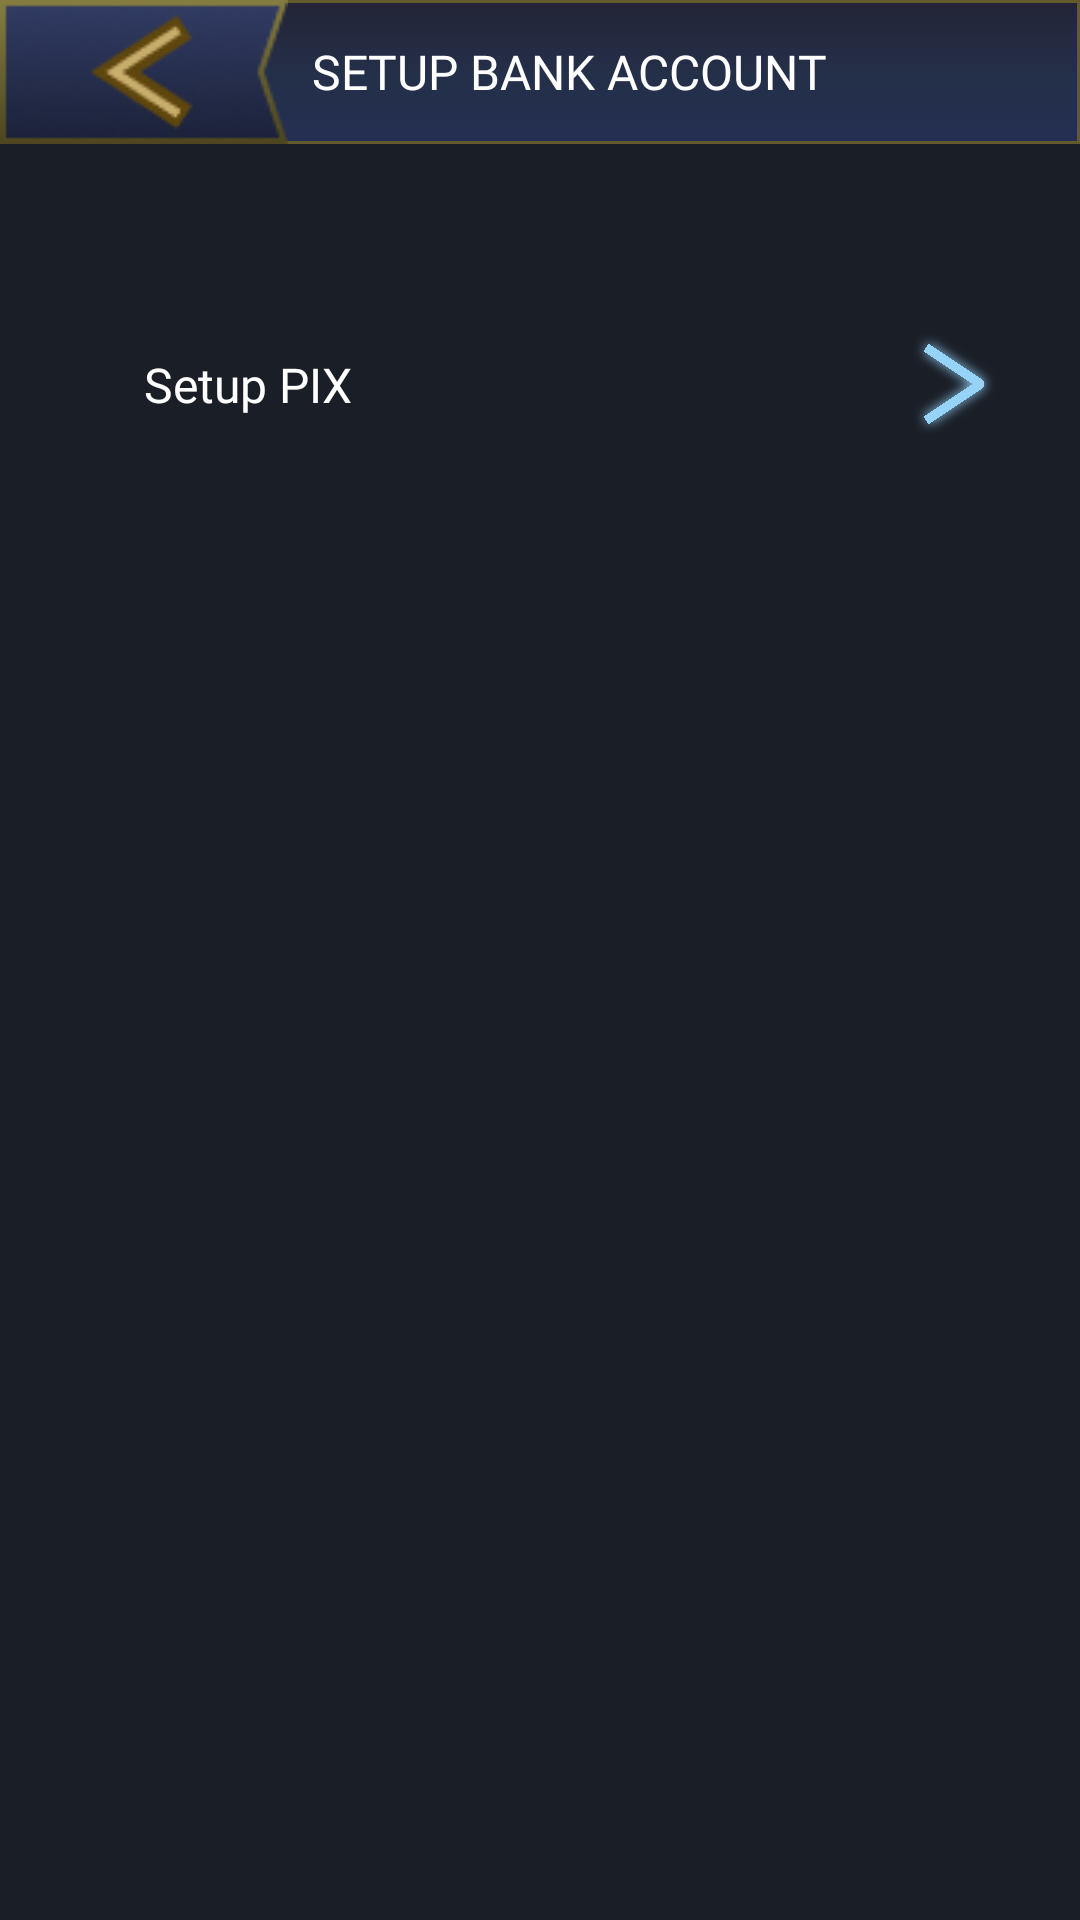

Here is an Android app screen rendered from its layout file. Give the layout XML and the strings, colors and styles it references.
<!-- AndroidManifest.xml: application theme Theme.StarGamesApp -->
<!-- res/layout/activity_set_payment_method.xml -->
<?xml version="1.0" encoding="utf-8"?>
<androidx.constraintlayout.widget.ConstraintLayout xmlns:android="http://schemas.android.com/apk/res/android"
    xmlns:app="http://schemas.android.com/apk/res-auto"
    xmlns:tools="http://schemas.android.com/tools"
    android:layout_width="match_parent"
    android:layout_height="match_parent"
    tools:context=".SetPaymentMethodActivity"
    android:background="@color/background">

    <LinearLayout
        android:id="@+id/linearLayout"
        android:layout_width="match_parent"
        android:layout_height="48dp"
        android:background="@drawable/gradient_toolbar"
        android:gravity="center_vertical"
        android:orientation="horizontal"
        app:layout_constraintEnd_toEndOf="parent"
        app:layout_constraintStart_toStartOf="parent"
        app:layout_constraintTop_toTopOf="parent">

        <ImageView
            android:id="@+id/back_btn"
            android:layout_width="wrap_content"
            android:layout_height="wrap_content"
            android:src="@drawable/big_back_btn" />

        <TextView
            android:id="@+id/screen_name"
            android:layout_width="wrap_content"
            android:layout_height="wrap_content"
            android:layout_marginStart="8dp"
            android:fontFamily="@font/inter_black"
            android:text="@string/setup_bank_account"
            android:textColor="@color/white"
            android:textSize="16sp" />
    </LinearLayout>

    <ImageView
        android:id="@+id/go_to_set_pix_frame"
        android:layout_width="match_parent"
        android:layout_height="64dp"
        android:layout_marginTop="48dp"
        android:src="@drawable/list_drawable"
        app:layout_constraintEnd_toEndOf="parent"
        app:layout_constraintStart_toStartOf="parent"
        app:layout_constraintTop_toBottomOf="@+id/linearLayout" />

    <TextView
        android:layout_width="wrap_content"
        android:layout_height="wrap_content"
        android:fontFamily="@font/inter_bold"
        android:text="@string/setup_pix"
        android:layout_marginStart="48dp"
        android:textColor="@color/white"
        android:textSize="16sp"
        app:layout_constraintBottom_toBottomOf="@+id/go_to_set_pix_frame"
        app:layout_constraintStart_toStartOf="@+id/go_to_set_pix_frame"
        app:layout_constraintTop_toTopOf="@+id/go_to_set_pix_frame" />

    <ImageView
        android:id="@+id/open_set_pix_dialog"
        android:layout_width="36dp"
        android:layout_height="36dp"
        android:layout_marginEnd="24dp"
        android:src="@drawable/back_btn"
        app:layout_constraintBottom_toBottomOf="@+id/go_to_set_pix_frame"
        app:layout_constraintEnd_toEndOf="@+id/go_to_set_pix_frame"
        app:layout_constraintTop_toTopOf="@+id/go_to_set_pix_frame" />

    <ImageView
        android:visibility="gone"
        android:id="@+id/go_to_set_email_frame"
        android:layout_width="match_parent"
        android:layout_height="100dp"
        android:src="@drawable/item_list_background"
        android:layout_marginTop="24dp"
        app:layout_constraintTop_toBottomOf="@+id/go_to_set_pix_frame"
        app:layout_constraintStart_toStartOf="parent"
        app:layout_constraintEnd_toEndOf="parent" />

    <TextView
        android:visibility="gone"
        android:layout_width="wrap_content"
        android:layout_height="wrap_content"
        android:fontFamily="@font/inter_bold"
        android:text="Configurar E-mail"
        android:layout_marginStart="24dp"
        android:textColor="@color/white"
        android:textSize="24sp"
        app:layout_constraintBottom_toBottomOf="@+id/go_to_set_email_frame"
        app:layout_constraintStart_toStartOf="@+id/go_to_set_email_frame"
        app:layout_constraintTop_toTopOf="@+id/go_to_set_email_frame" />

    <ImageView
        android:visibility="gone"
        android:id="@+id/open_set_email_dialog"
        android:layout_width="48dp"
        android:layout_height="48dp"
        android:layout_marginEnd="24dp"
        android:src="@drawable/back_btn"
        app:layout_constraintBottom_toBottomOf="@+id/go_to_set_email_frame"
        app:layout_constraintEnd_toEndOf="@+id/go_to_set_email_frame"
        app:layout_constraintTop_toTopOf="@+id/go_to_set_email_frame" />
</androidx.constraintlayout.widget.ConstraintLayout>
<!-- resources referenced by this layout -->
<resources>
  <color name="background">#1A1E27</color>
  <color name="white">#FFFFFFFF</color>
  <!-- drawable back_btn: png bitmap (drawable, 792007 bytes) -->
  <!-- drawable big_back_btn: png bitmap (drawable, 5645 bytes) -->
  <!-- drawable gradient_toolbar (drawable) -->
  <?xml version="1.0" encoding="utf-8"?>
  <shape xmlns:android="http://schemas.android.com/apk/res/android"
      android:shape="rectangle">
      <gradient
          android:startColor="@color/toolbarStartColor"
          android:centerColor="@color/toolbarCenterColor"
          android:endColor="@color/toolbarEndColor"
          android:type="linear"
          android:angle="630"/>
      <stroke android:color="#645B2D"
          android:width="1dp"/>
  </shape>
  <!-- drawable item_list_background: png bitmap (drawable, 276042 bytes) -->
  <string name="setup_bank_account">SETUP BANK ACCOUNT</string>
  <string name="setup_pix">Setup PIX</string>
  <style name="Theme.StarGamesApp" parent="Theme.MaterialComponents.DayNight.NoActionBar">
          
          <item name="colorPrimary">@color/background</item>
          <item name="colorPrimaryVariant">@color/background</item>
          <item name="colorOnPrimary">@color/white</item>
          
          <item name="colorSecondary">@color/teal_200</item>
          <item name="colorSecondaryVariant">@color/teal_200</item>
          <item name="colorOnSecondary">@color/black</item>
          
          <item name="android:statusBarColor">?attr/colorPrimaryVariant</item>
          <item name="android:navigationBarColor">@color/background</item>
          
      </style>
  <color name="toolbarStartColor">#232436</color>
  <color name="toolbarCenterColor">#242F48</color>
  <color name="toolbarEndColor">#242F53</color>
  <color name="teal_200">#A4873C</color>
  <color name="black">#FF000000</color>
</resources>
